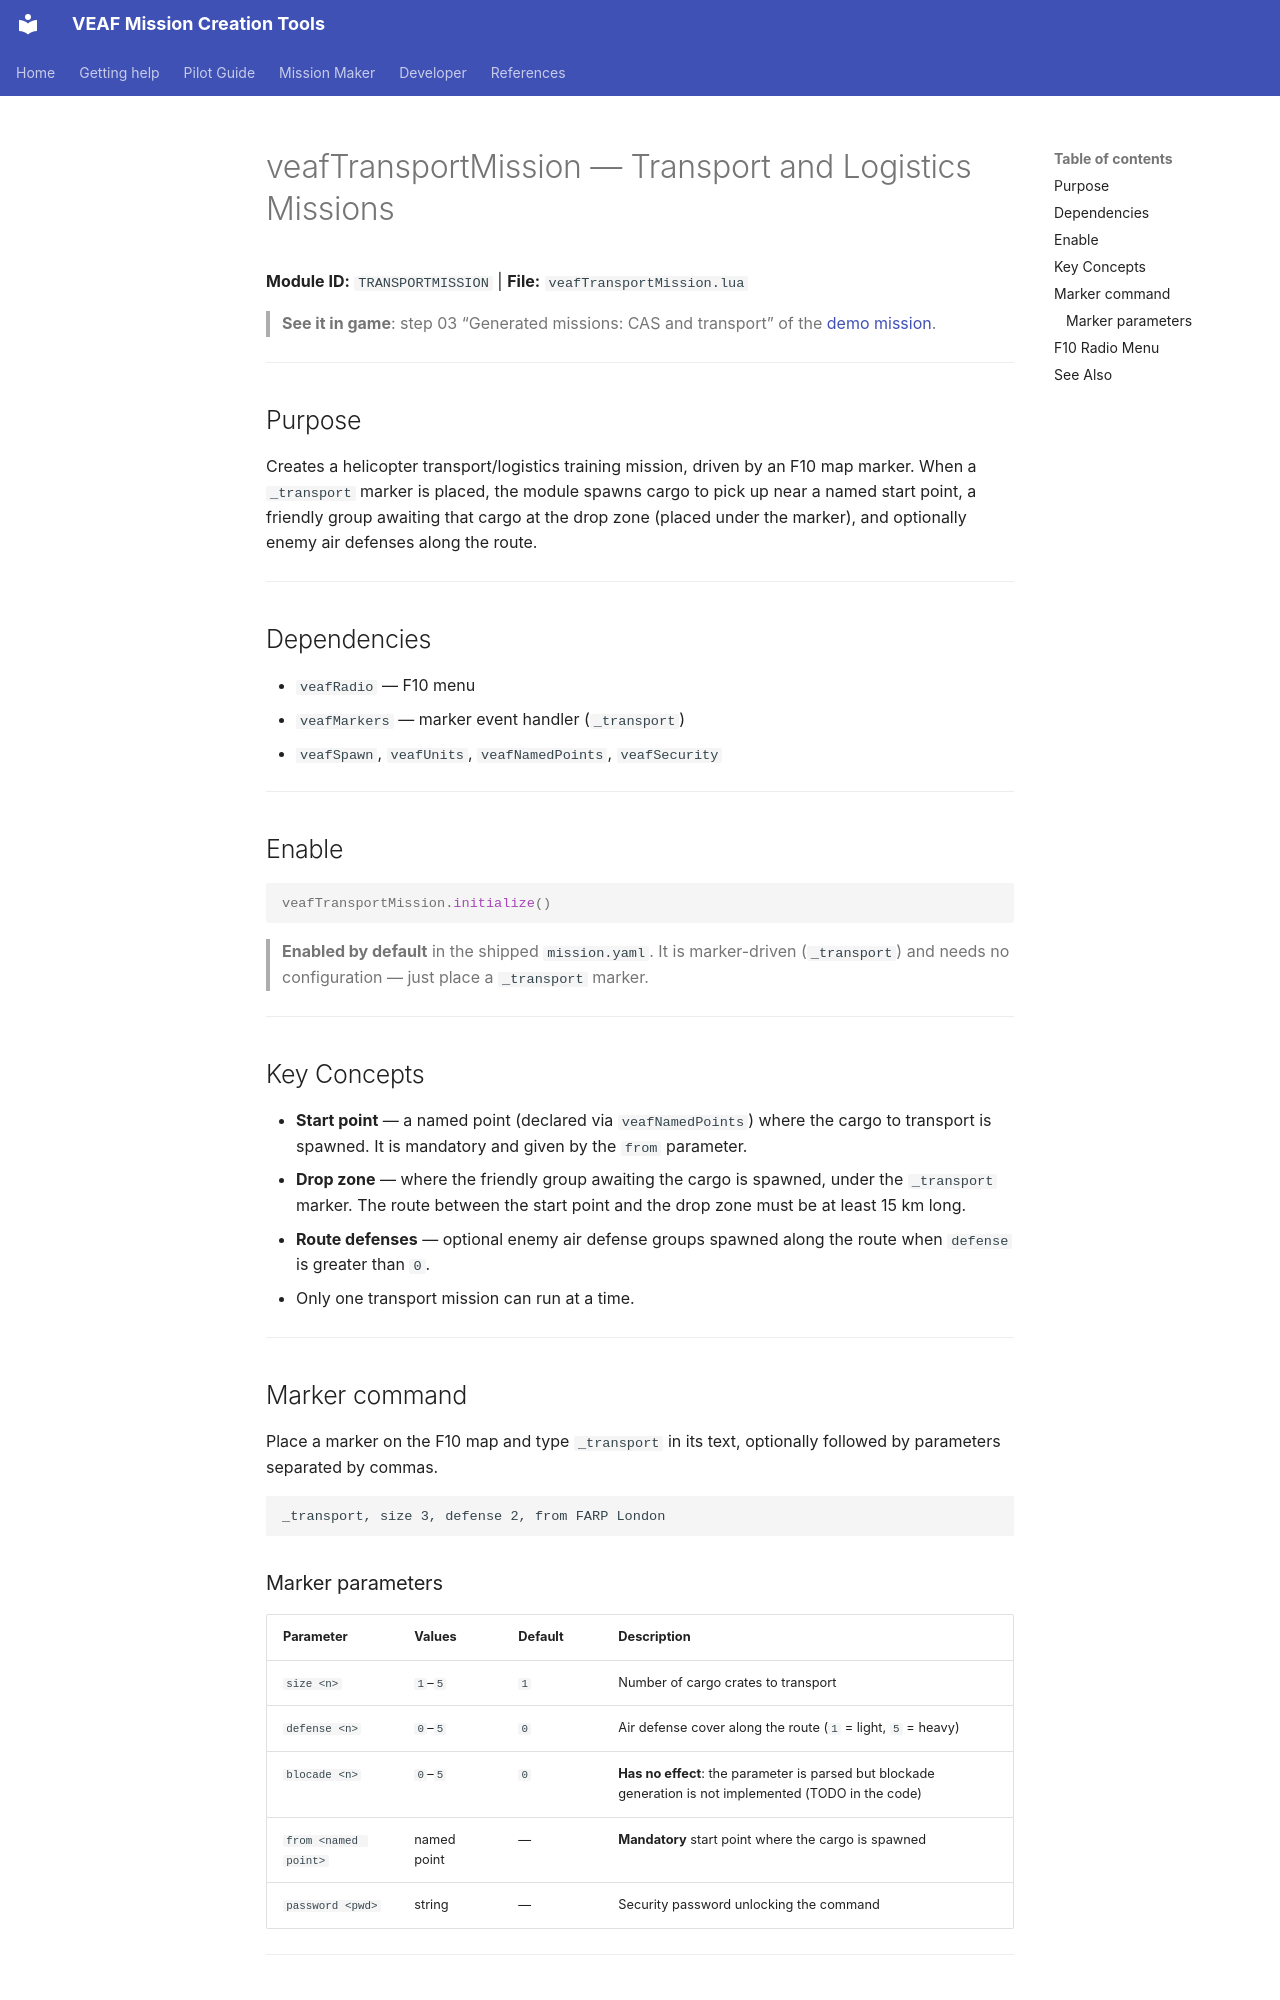

repository: VEAF/VEAF-Mission-Creation-Tools · page: mission-maker/scripts/veafTransportMission.en/index.html · generator: mkdocs

# veafTransportMission — Transport and Logistics Missions


**Module ID:** `TRANSPORTMISSION` | **File:** `veafTransportMission.lua`

> **See it in game**: step 03 “Generated missions: CAS and transport” of the [demo mission](https://github.com/VEAF/VEAF-Demo-Mission-v6/blob/main/README.en.md#the-guided-tour).

---

## Purpose

Creates a helicopter transport/logistics training mission, driven by an F10 map marker. When a `_transport` marker is placed, the module spawns cargo to pick up near a named start point, a friendly group awaiting that cargo at the drop zone (placed under the marker), and optionally enemy air defenses along the route.

---

## Dependencies

- `veafRadio` — F10 menu
- `veafMarkers` — marker event handler (`_transport`)
- `veafSpawn`, `veafUnits`, `veafNamedPoints`, `veafSecurity`

---

## Enable

```lua
veafTransportMission.initialize()
```

> **Enabled by default** in the shipped `mission.yaml`. It is marker-driven (`_transport`) and needs no configuration — just place a `_transport` marker.

---

## Key Concepts

- **Start point** — a named point (declared via `veafNamedPoints`) where the cargo to transport is spawned. It is mandatory and given by the `from` parameter.
- **Drop zone** — where the friendly group awaiting the cargo is spawned, under the `_transport` marker. The route between the start point and the drop zone must be at least 15 km long.
- **Route defenses** — optional enemy air defense groups spawned along the route when `defense` is greater than `0`.
- Only one transport mission can run at a time.

---

## Marker command

Place a marker on the F10 map and type `_transport` in its text, optionally followed by parameters separated by commas.

```text
_transport, size 3, defense 2, from FARP London
```
